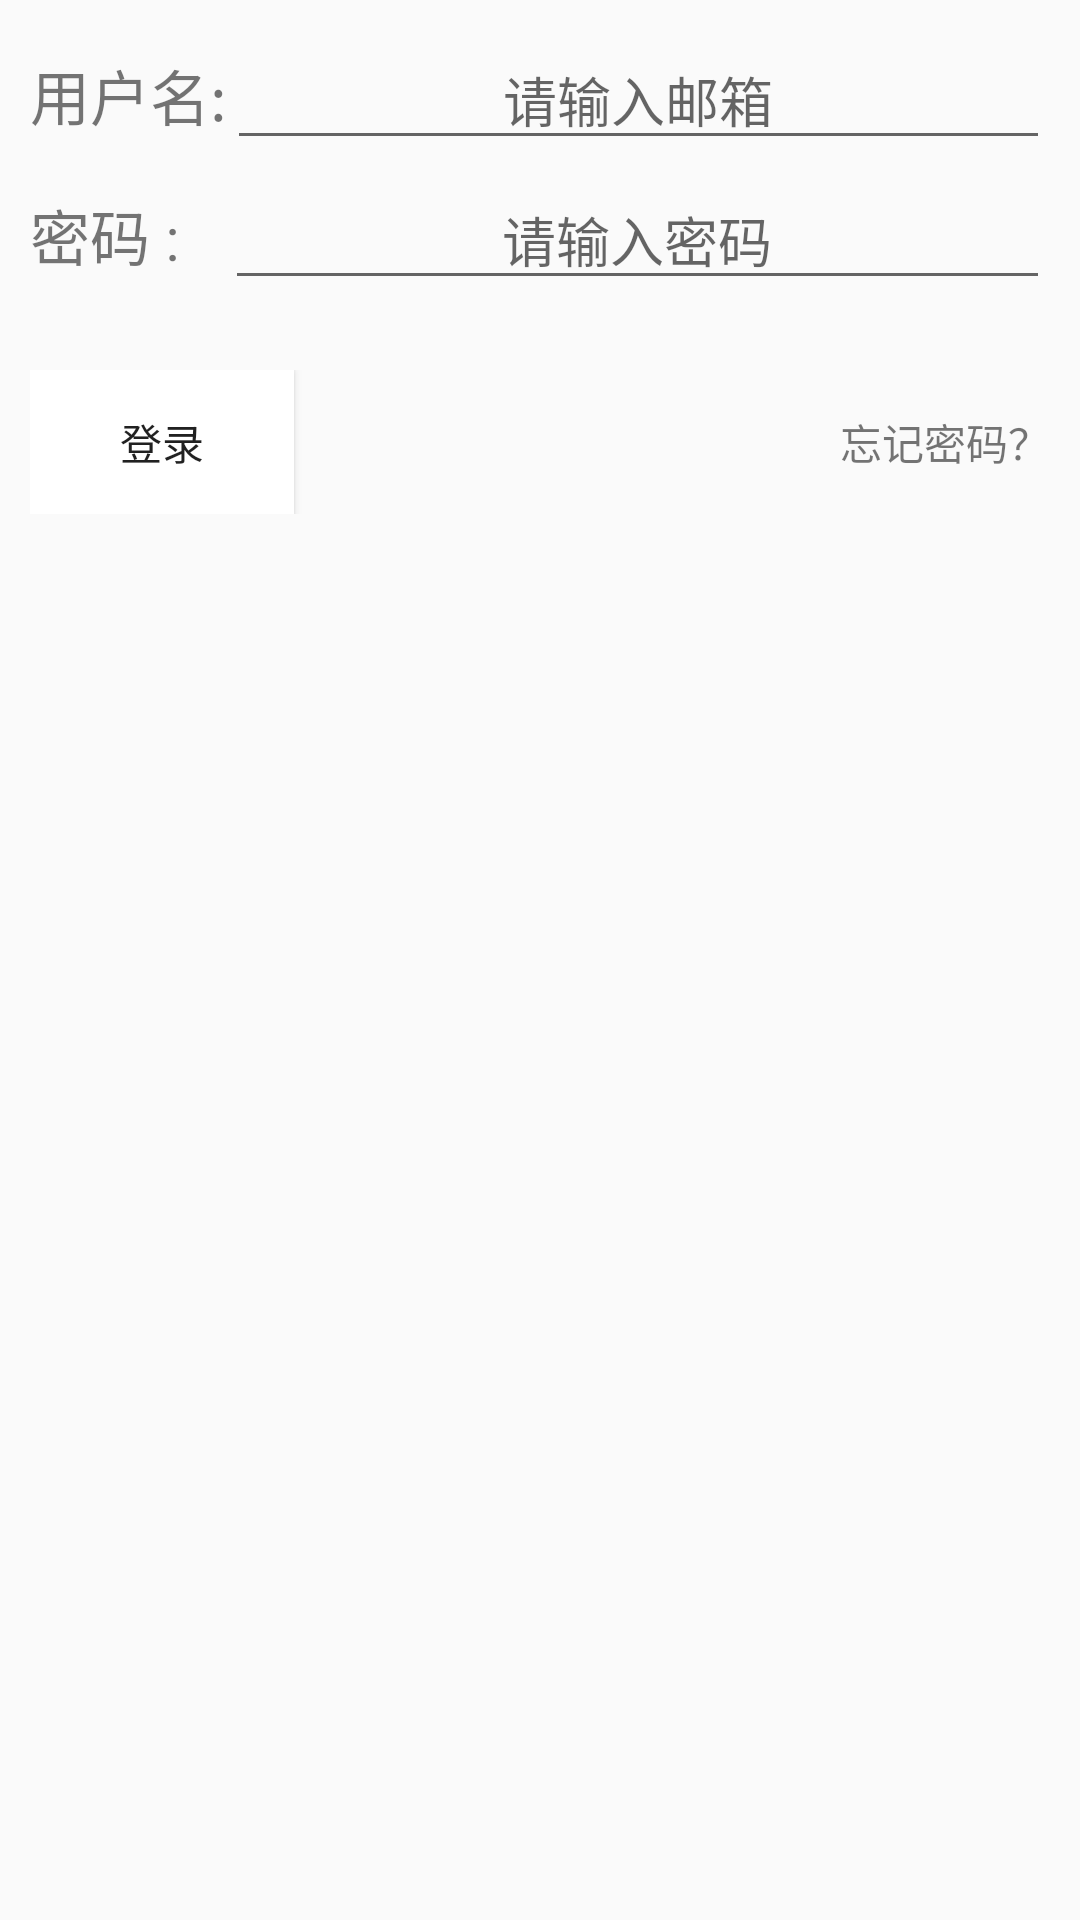

Android layout source for this screen:
<!-- AndroidManifest.xml: application theme AppTheme -->
<!-- res/layout/activity_loading.xml -->
<?xml version="1.0" encoding="utf-8"?>

<LinearLayout xmlns:android="http://schemas.android.com/apk/res/android"
    android:layout_width="match_parent"
    android:layout_height="match_parent"
    android:orientation="vertical"
    android:padding="10dp" >

    <LinearLayout
        android:layout_width="fill_parent"
        android:layout_height="wrap_content"
        android:gravity="center_vertical"
        android:orientation="horizontal" >

        <TextView
            android:layout_width="wrap_content"
            android:layout_height="wrap_content"
            android:text="用户名:"
            android:textSize="20dp" />

        <EditText
            android:id="@+id/et_account"
            android:layout_width="fill_parent"
            android:layout_height="wrap_content"
            android:gravity="center"
            android:hint="请输入邮箱" />
    </LinearLayout>

    <LinearLayout
        android:layout_width="fill_parent"
        android:layout_height="50dp"
        android:gravity="center_vertical"
        android:orientation="horizontal" >

        <TextView
            android:layout_width="wrap_content"
            android:layout_height="wrap_content"
            android:text="密码 :   "
            android:textSize="20dp" />

        <EditText
            android:id="@+id/et_passward"
            android:layout_width="fill_parent"
            android:layout_height="wrap_content"
            android:gravity="center"
            android:hint="请输入密码" />
    </LinearLayout>

    <RelativeLayout
        android:layout_width="fill_parent"
        android:layout_height="wrap_content"
        android:layout_marginTop="20dp"
        android:gravity="center_vertical" >

        <Button
            android:layout_width="wrap_content"
            android:layout_height="wrap_content"
            android:background="@android:color/white"
            android:onClick="on_load"
            android:text="登录" />

        <TextView
            android:layout_width="wrap_content"
            android:layout_height="wrap_content"
            android:layout_alignParentRight="true"
            android:layout_centerVertical="true"
            android:clickable="true"
            android:onClick="on_wjmm"
            android:text="忘记密码？" />
    </RelativeLayout>

</LinearLayout>
<!-- resources referenced by this layout -->
<resources>
  <style name="AppTheme" parent="AppBaseTheme">
          
      </style>
  <style name="AppBaseTheme" parent="Theme.AppCompat.Light">
          
      </style>
</resources>
